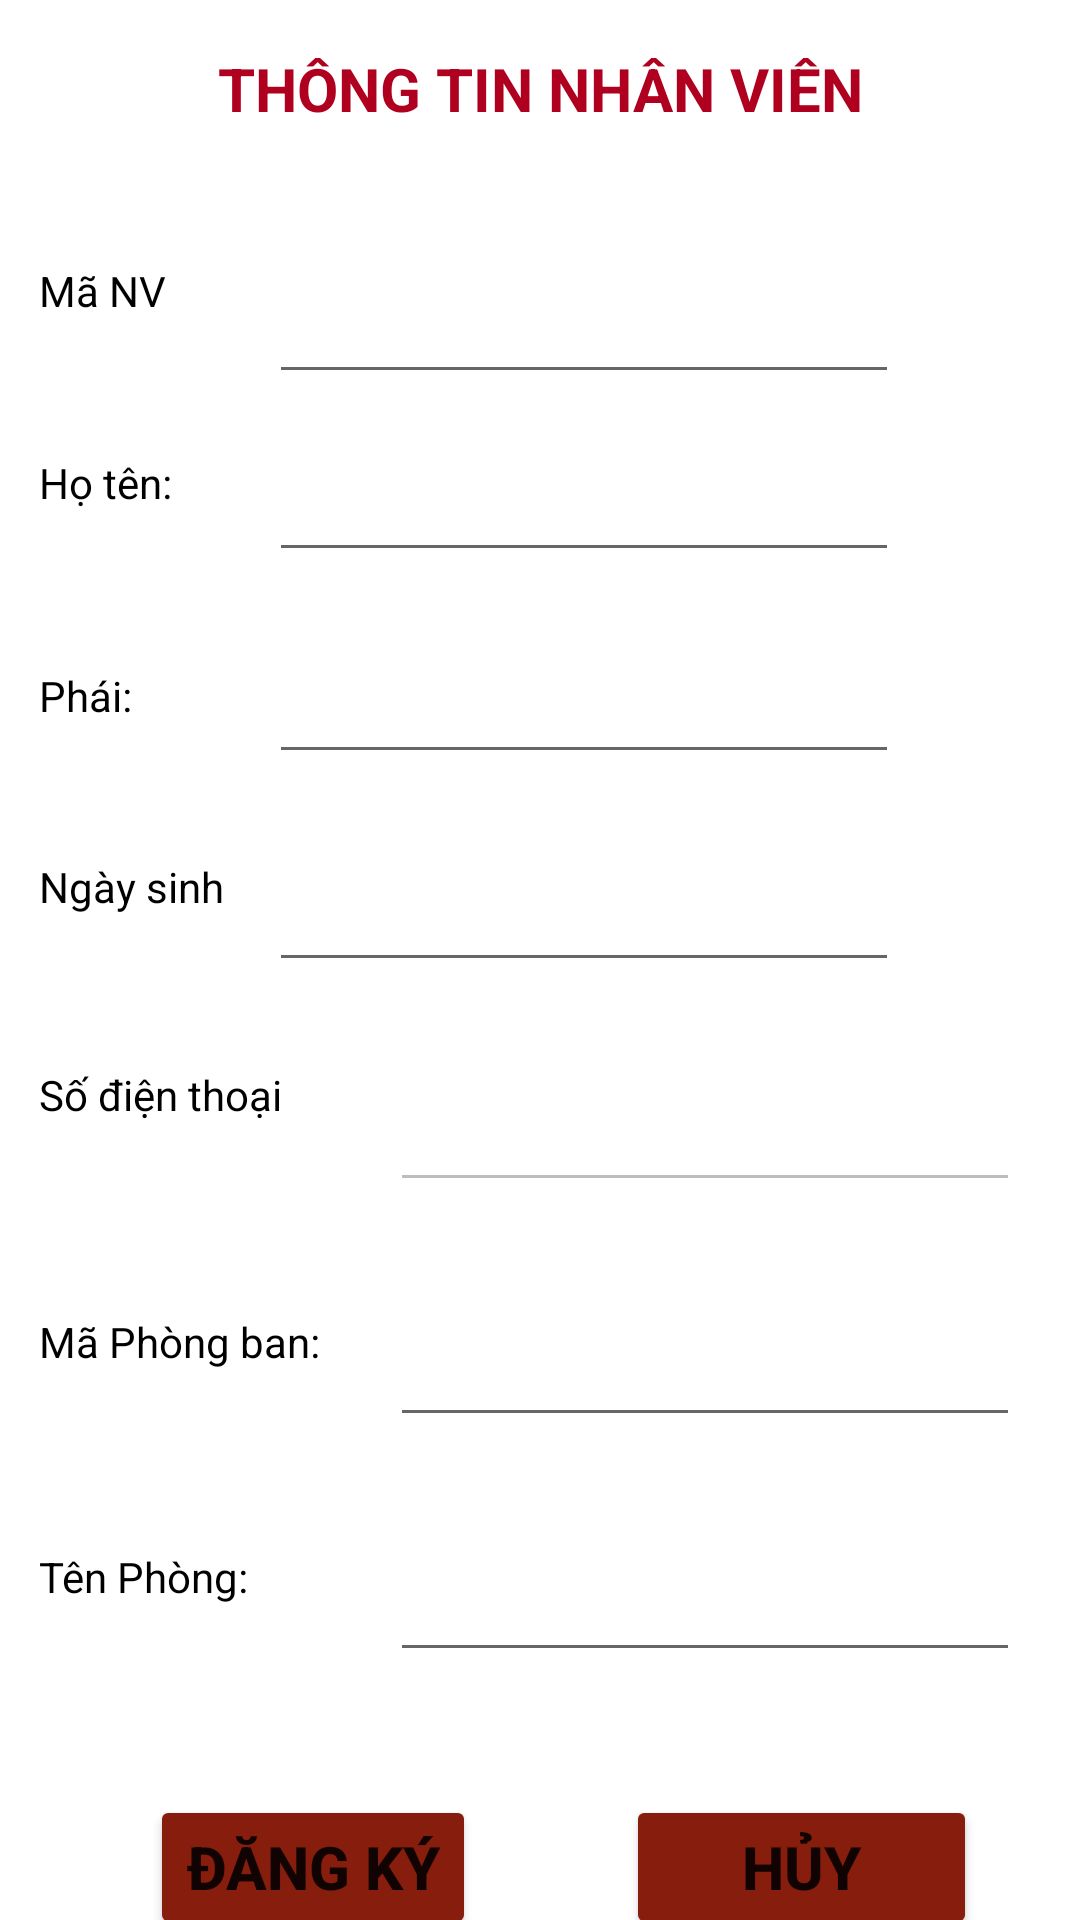

The Android layout XML behind this screen, and the referenced resources:
<!-- AndroidManifest.xml: application theme Theme.QUANLYBANHANG -->
<!-- res/layout/activity_add_nhanvien.xml -->
<?xml version="1.0" encoding="utf-8"?>
<androidx.constraintlayout.widget.ConstraintLayout xmlns:android="http://schemas.android.com/apk/res/android"
    xmlns:app="http://schemas.android.com/apk/res-auto"
    xmlns:tools="http://schemas.android.com/tools"
    android:layout_width="match_parent"
    android:layout_height="match_parent">

    <TextView
        android:id="@+id/textView8"
        android:layout_width="wrap_content"
        android:layout_height="wrap_content"
        android:layout_marginTop="16dp"
        android:text="THÔNG TIN NHÂN VIÊN"
        android:textColor="@color/design_default_color_error"
        android:textSize="20sp"
        android:textStyle="bold"
        app:layout_constraintEnd_toEndOf="parent"
        app:layout_constraintStart_toStartOf="parent"
        app:layout_constraintTop_toTopOf="parent" />

    <TextView
        android:id="@+id/textView9"
        android:layout_width="wrap_content"
        android:layout_height="wrap_content"
        android:layout_marginStart="13dp"
        android:layout_marginTop="46dp"
        android:layout_marginBottom="45dp"
        android:text="Mã NV"
        android:textColor="@color/black"
        app:layout_constraintBottom_toTopOf="@+id/edthoTen"
        app:layout_constraintStart_toStartOf="parent"
        app:layout_constraintTop_toBottomOf="@+id/textView8" />

    <TextView
        android:id="@+id/textView11"
        android:layout_width="wrap_content"
        android:layout_height="wrap_content"
        android:layout_marginStart="13dp"
        android:layout_marginTop="45dp"
        android:text="Họ tên:"
        android:textColor="@color/black"
        app:layout_constraintStart_toStartOf="parent"
        app:layout_constraintTop_toBottomOf="@+id/textView9" />

    <TextView
        android:id="@+id/textView12"
        android:layout_width="wrap_content"
        android:layout_height="wrap_content"
        android:layout_marginStart="13dp"
        android:layout_marginTop="52dp"
        android:text="Phái:"
        android:textColor="@color/black"
        app:layout_constraintStart_toStartOf="parent"
        app:layout_constraintTop_toBottomOf="@+id/textView11" />

    <TextView
        android:id="@+id/textView13"
        android:layout_width="wrap_content"
        android:layout_height="wrap_content"
        android:layout_marginStart="13dp"
        android:text="Ngày sinh"
        android:textColor="@color/black"

        app:layout_constraintStart_toStartOf="parent"
        app:layout_constraintTop_toTopOf="@+id/edtngaySinh" />

    <TextView
        android:id="@+id/textView14"
        android:layout_width="wrap_content"
        android:layout_height="wrap_content"
        android:layout_marginStart="13dp"
        android:layout_marginTop="28dp"
        android:text="Số điện thoại"
        android:textColor="@color/black"

        app:layout_constraintStart_toStartOf="parent"
        app:layout_constraintTop_toBottomOf="@+id/edtngaySinh" />

    <TextView
        android:id="@+id/textView15"
        android:layout_width="wrap_content"
        android:layout_height="wrap_content"
        android:layout_marginStart="13dp"
        android:layout_marginTop="37dp"
        android:text="Mã Phòng ban:"
        android:textColor="@color/black"

        app:layout_constraintStart_toStartOf="parent"
        app:layout_constraintTop_toBottomOf="@+id/edtdienThoai" />


    <EditText
        android:id="@+id/edtmaNV"
        android:layout_width="wrap_content"
        android:layout_height="wrap_content"
        android:layout_marginStart="17dp"
        android:layout_marginTop="47dp"
        android:ems="10"
        android:inputType="textPersonName"
        app:layout_constraintStart_toStartOf="@+id/textView8"
        app:layout_constraintTop_toBottomOf="@+id/textView8" />

    <EditText
        android:id="@+id/edthoTen"
        android:layout_width="wrap_content"
        android:layout_height="wrap_content"
        android:layout_marginTop="18dp"
        android:ems="10"
        android:inputType="textPersonName"
        app:layout_constraintStart_toStartOf="@+id/edtmaNV"
        app:layout_constraintTop_toBottomOf="@+id/edtmaNV" />

    <EditText
        android:id="@+id/edtphai"
        android:layout_width="wrap_content"
        android:layout_height="wrap_content"
        android:layout_marginTop="26dp"
        android:ems="10"
        android:inputType="textPersonName"
        app:layout_constraintStart_toStartOf="@+id/edthoTen"
        app:layout_constraintTop_toBottomOf="@+id/edthoTen" />

    <EditText
        android:id="@+id/edtngaySinh"
        android:layout_width="wrap_content"
        android:layout_height="wrap_content"
        android:layout_marginTop="28dp"
        android:ems="10"
        android:inputType="textPersonName"
        app:layout_constraintStart_toStartOf="@+id/edtphai"
        app:layout_constraintTop_toBottomOf="@+id/edtphai" />

    <EditText
        android:id="@+id/edtdienThoai"
        android:layout_width="wrap_content"
        android:layout_height="wrap_content"
        android:layout_marginStart="36dp"
        android:layout_marginTop="4dp"
        android:ems="10"
        android:enabled="false"
        android:inputType="number"
        app:layout_constraintStart_toEndOf="@+id/textView14"
        app:layout_constraintTop_toTopOf="@+id/textView14" />

    <EditText
        android:id="@+id/edtMaPhongBan"
        android:layout_width="wrap_content"
        android:layout_height="wrap_content"
        android:ems="10"
        app:layout_constraintStart_toStartOf="@+id/edtdienThoai"
        app:layout_constraintTop_toTopOf="@+id/textView15" />

    <TextView
        android:id="@+id/textView16"
        android:layout_width="wrap_content"
        android:layout_height="wrap_content"
        android:layout_marginStart="13dp"
        android:layout_marginTop="37dp"
        android:text="Tên Phòng:"
        android:textColor="@color/black"

        app:layout_constraintStart_toStartOf="parent"
        app:layout_constraintTop_toBottomOf="@+id/edtMaPhongBan" />

    <EditText
        android:id="@+id/edtTenPhong"
        android:layout_width="wrap_content"
        android:layout_height="wrap_content"
        android:ems="10"
        app:layout_constraintStart_toStartOf="@+id/edtMaPhongBan"
        app:layout_constraintTop_toTopOf="@+id/textView16" />

    <Button
        android:id="@+id/btnDangKy"
        android:layout_width="wrap_content"
        android:layout_height="wrap_content"
        android:backgroundTint="#871D0D"
        android:text="ĐĂNG KÝ"
        android:textColorHighlight="@android:color/holo_orange_light"
        android:textSize="20sp"

        android:textStyle="bold"
        app:layout_constraintBaseline_toBaselineOf="@+id/Huy"
        app:layout_constraintEnd_toStartOf="@+id/Huy"
        app:layout_constraintStart_toStartOf="parent" />

    <Button
        android:id="@+id/Huy"
        android:layout_width="117dp"
        android:layout_height="48dp"
        android:layout_marginStart="44dp"
        android:layout_marginTop="41dp"
        android:backgroundTint="#871D0D"
        android:text="HỦY"

        android:textSize="20sp"
        android:textStyle="bold"
        app:layout_constraintEnd_toEndOf="parent"
        app:layout_constraintStart_toStartOf="@+id/edtTenPhong"
        app:layout_constraintTop_toBottomOf="@+id/edtTenPhong" />
</androidx.constraintlayout.widget.ConstraintLayout>
<!-- resources referenced by this layout -->
<resources>
  <style name="Theme.QUANLYBANHANG" parent="Theme.MaterialComponents.DayNight.DarkActionBar">
          
          <item name="colorPrimary">@color/purple_500</item>
          <item name="colorPrimaryVariant">@color/purple_700</item>
          <item name="colorOnPrimary">@color/white</item>
          
          <item name="colorSecondary">@color/teal_200</item>
          <item name="colorSecondaryVariant">@color/teal_700</item>
          <item name="colorOnSecondary">@color/black</item>
          
          <item name="android:statusBarColor" tools:targetApi="l">?attr/colorPrimaryVariant</item>
          
      </style>
  <!-- not gathered from this repository: default colours our renderer supplied (Android Studio template values) -->
  <color name="purple_500">#FF6200EE</color>
  <color name="purple_700">#FF3700B3</color>
  <color name="teal_200">#FF03DAC5</color>
  <color name="teal_700">#FF018786</color>
  <color name="black">#FF000000</color>
  <color name="white">#FFFFFFFF</color>
</resources>
